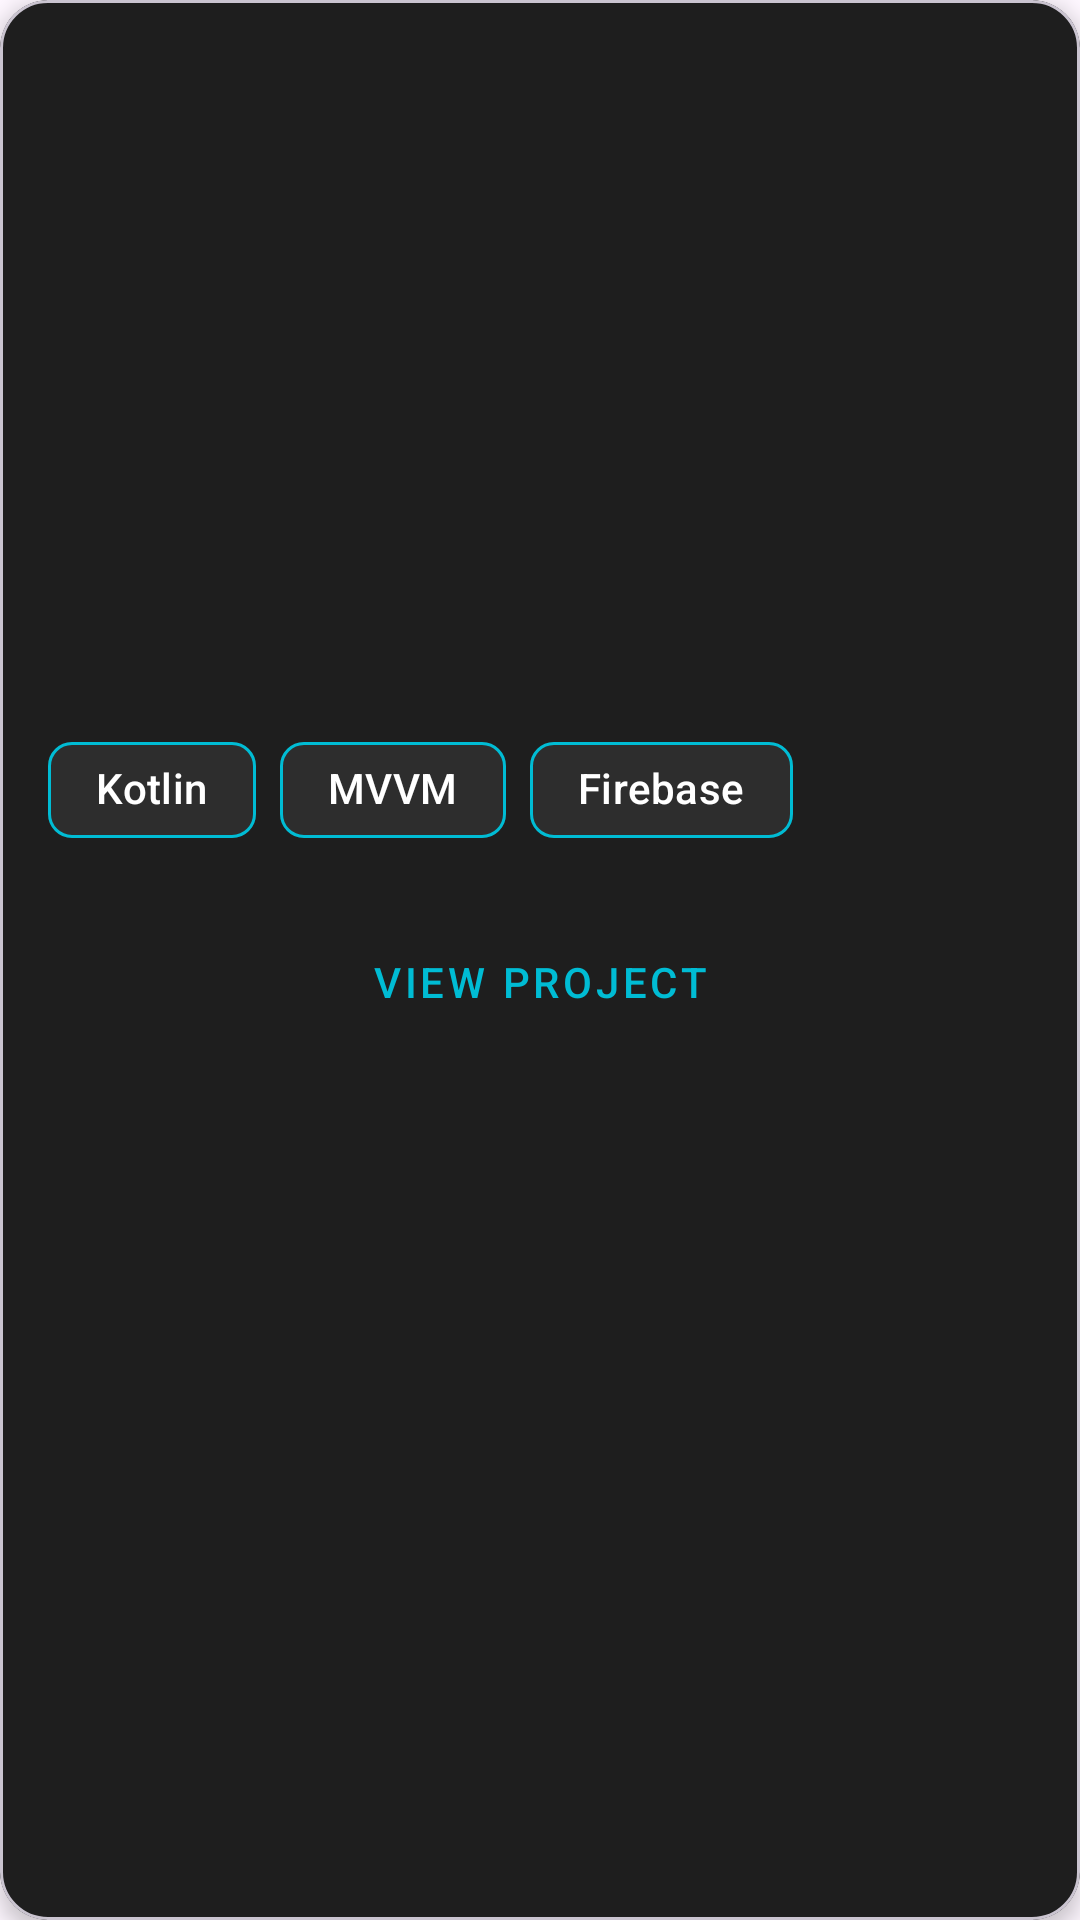

Layout XML and referenced resources for this Android screen:
<!-- AndroidManifest.xml: application theme Theme.PuravishAsodariya -->
<!-- res/layout/project_item_layout.xml -->
<?xml version="1.0" encoding="utf-8"?>
<com.google.android.material.card.MaterialCardView xmlns:android="http://schemas.android.com/apk/res/android"
    xmlns:app="http://schemas.android.com/apk/res-auto"
    xmlns:tools="http://schemas.android.com/tools"
    android:layout_width="280dp"
    android:layout_height="wrap_content"
    android:layout_marginEnd="12dp"
    app:cardBackgroundColor="@color/card_background"
    app:cardCornerRadius="16dp"
    app:cardElevation="4dp">

    <LinearLayout
        android:layout_width="match_parent"
        android:layout_height="wrap_content"
        android:orientation="vertical">

        <ImageView
            android:id="@+id/projectImage"
            android:layout_width="match_parent"
            android:layout_height="160dp"
            android:scaleType="centerCrop"
            tools:src="@drawable/project_placeholder" />

        <LinearLayout
            android:layout_width="match_parent"
            android:layout_height="wrap_content"
            android:orientation="vertical"
            android:padding="16dp">

            <TextView
                android:id="@+id/projectTitle"
                android:layout_width="match_parent"
                android:layout_height="wrap_content"
                android:fontFamily="@font/inter_bold"
                android:textColor="@android:color/white"
                android:textSize="18sp"
                tools:text="E-Commerce App" />

            <TextView
                android:id="@+id/projectDescription"
                android:layout_width="match_parent"
                android:layout_height="wrap_content"
                android:layout_marginTop="8dp"
                android:ellipsize="end"
                android:fontFamily="@font/inter_regular"
                android:maxLines="2"
                android:textColor="@color/text_secondary"
                android:textSize="14sp"
                tools:text="A full-featured e-commerce application with payment integration and real-time tracking." />

            <com.google.android.material.chip.ChipGroup
                android:id="@+id/projectTechChipGroup"
                android:layout_width="match_parent"
                android:layout_height="wrap_content"
                android:layout_marginTop="12dp"
                app:chipSpacingHorizontal="8dp">

                <com.google.android.material.chip.Chip
                    android:layout_width="wrap_content"
                    android:layout_height="wrap_content"
                    android:text="Kotlin"
                    android:textColor="@android:color/white"
                    app:chipBackgroundColor="@color/chip_background"
                    app:chipStrokeColor="@color/accent_color"
                    app:chipStrokeWidth="1dp" />

                <com.google.android.material.chip.Chip
                    android:layout_width="wrap_content"
                    android:layout_height="wrap_content"
                    android:text="MVVM"
                    android:textColor="@android:color/white"
                    app:chipBackgroundColor="@color/chip_background"
                    app:chipStrokeColor="@color/accent_color"
                    app:chipStrokeWidth="1dp" />

                <com.google.android.material.chip.Chip
                    android:layout_width="wrap_content"
                    android:layout_height="wrap_content"
                    android:text="Firebase"
                    android:textColor="@android:color/white"
                    app:chipBackgroundColor="@color/chip_background"
                    app:chipStrokeColor="@color/accent_color"
                    app:chipStrokeWidth="1dp" />
            </com.google.android.material.chip.ChipGroup>

            <Button
                android:id="@+id/btnViewProject"
                style="@style/Widget.MaterialComponents.Button.OutlinedButton"
                android:layout_width="match_parent"
                android:layout_height="wrap_content"
                android:layout_marginTop="16dp"
                android:text="View Project"
                android:textColor="@color/accent_color"
                app:strokeColor="@color/accent_color" />
        </LinearLayout>
    </LinearLayout>
</com.google.android.material.card.MaterialCardView>
<!-- resources referenced by this layout -->
<resources>
  <color name="accent_color">#00BCD4</color>
  <color name="card_background">#1E1E1E</color>
  <color name="chip_background">#2D2D2D</color>
  <color name="text_secondary">#B3FFFFFF</color>
  <style name="Theme.PuravishAsodariya" parent="Base.Theme.PuravishAsodariya" />
  <style name="Base.Theme.PuravishAsodariya" parent="Theme.Material3.DayNight.NoActionBar">
          
          
      </style>
</resources>
